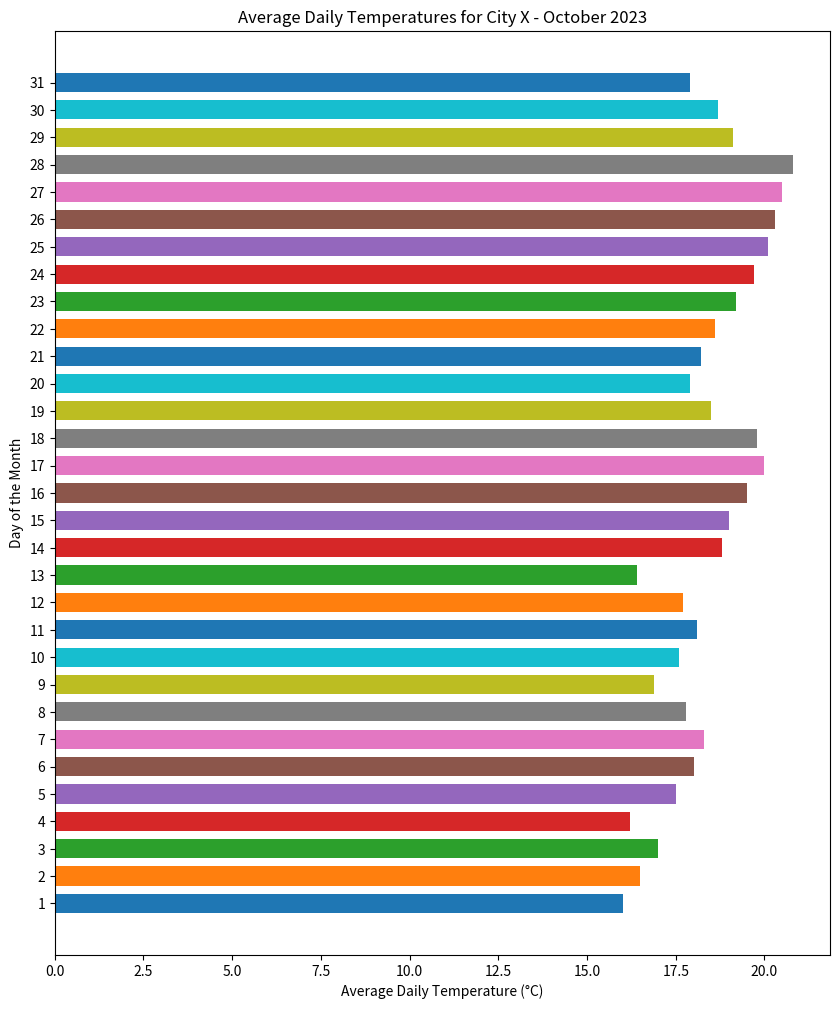

Source code (Python):

import matplotlib.pyplot as plt

# Data
days = [str(day) for day in range(1, 32)]
temperatures = [16, 16.5, 17, 16.2, 17.5, 18, 18.3, 17.8, 16.9, 17.6, 18.1, 17.7, 16.4,
                18.8, 19, 19.5, 20, 19.8, 18.5, 17.9, 18.2, 18.6, 19.2, 19.7, 20.1, 20.3,
                20.5, 20.8, 19.1, 18.7, 17.9]

# Creating the figure and specifying figure size
plt.figure(figsize=(10, 12))

# Creating the bar chart as a horizontal chart
plt.barh(days, temperatures, height=0.7, color=['#1f77b4', '#ff7f0e', '#2ca02c', '#d62728',
                                                 '#9467bd', '#8c564b', '#e377c2', '#7f7f7f',
                                                 '#bcbd22', '#17becf', '#1f77b4', '#ff7f0e',
                                                 '#2ca02c', '#d62728', '#9467bd', '#8c564b',
                                                 '#e377c2', '#7f7f7f', '#bcbd22', '#17becf',
                                                 '#1f77b4', '#ff7f0e', '#2ca02c', '#d62728',
                                                 '#9467bd', '#8c564b', '#e377c2', '#7f7f7f',
                                                 '#bcbd22', '#17becf', '#1f77b4'])

# Adding labels and title
plt.xlabel('Average Daily Temperature (°C)')
plt.ylabel('Day of the Month')
plt.title('Average Daily Temperatures for City X - October 2023')

# Show the plot
plt.show()
